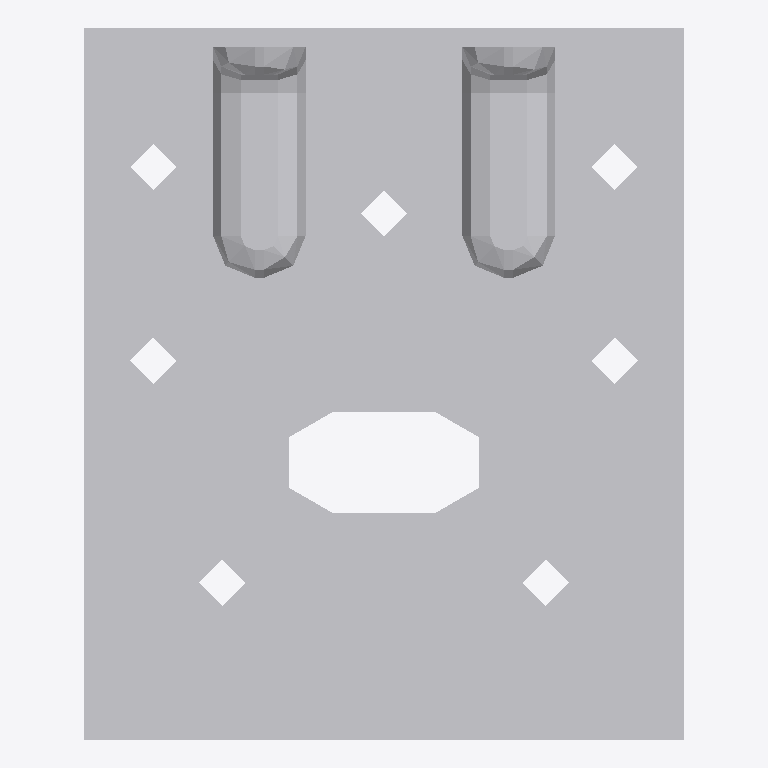
Plan cut of the same IFC building model at storey 'Level 1' (level 0.00 m, cut at 1.40 m), seen from above with north up, elements coloured by IFC class: 1 other element (light grey). No cut surface shows.
Extent 0.065 m × 0.077 m × 0.050 m (x, y, z). Storeys (1): Level 1 at 0.00 m. Elements (1): 1 IfcBuildingElementProxy.

HEADER;
FILE_DESCRIPTION(('ViewDefinition [CoordinationView]'),'2;1');
FILE_NAME('','2023-03-17T13:30:04',(''),(''),'The EXPRESS Data Manager Version 5.01.0100.02.64','20130308_1515(x64) - Exporter 2014.0.2013.0308 -','');
FILE_SCHEMA(('IFC2X3'));
ENDSEC;
DATA;
#87=IFCPROJECT('2yLul87gL9fOfpfh9sWEiD',#41,'',$,$,'S:\\@Technology\\9.BIMCAD EU\\2.PROJECTS\\ES-226165 BIMCAD EU_47 model first batch\\Working\\3D with Holes\\RFA 3D\\C_E5_2_3D_Cad_MULT_Prod.ifc','',(#76,#84),#71);
#4020=IFCSITE('2yLul87gL9fOfpfh9sWEiF',#41,'Default',$,'',#4019,$,$,.ELEMENT.,(42,24,53,508911),(-71,-15,-29,-58837),0.0,$,$);
#97=IFCBUILDING('2yLul87gL9fOfpfh9sWEiC',#41,'',$,$,#32,$,'',.ELEMENT.,$,$,#93);
#106=IFCBUILDINGSTOREY('2yLul87gL9fOfpfhA9Vn58',#41,'Level 1',$,$,#104,$,'Level 1',.ELEMENT.,0.0);
#3924=IFCBUILDINGELEMENTPROXY('26AJtlApH3dObotf8ivDpL',#41,'C_E5_2_3D_Cad_MULT_Prod:C_E5_2_3D_Cad_MULT_Prod:107582',$,'C_E5_2_3D_Cad_MULT_Prod',#3922,#3917,'107582',.ELEMENT.);
ENDSEC;
